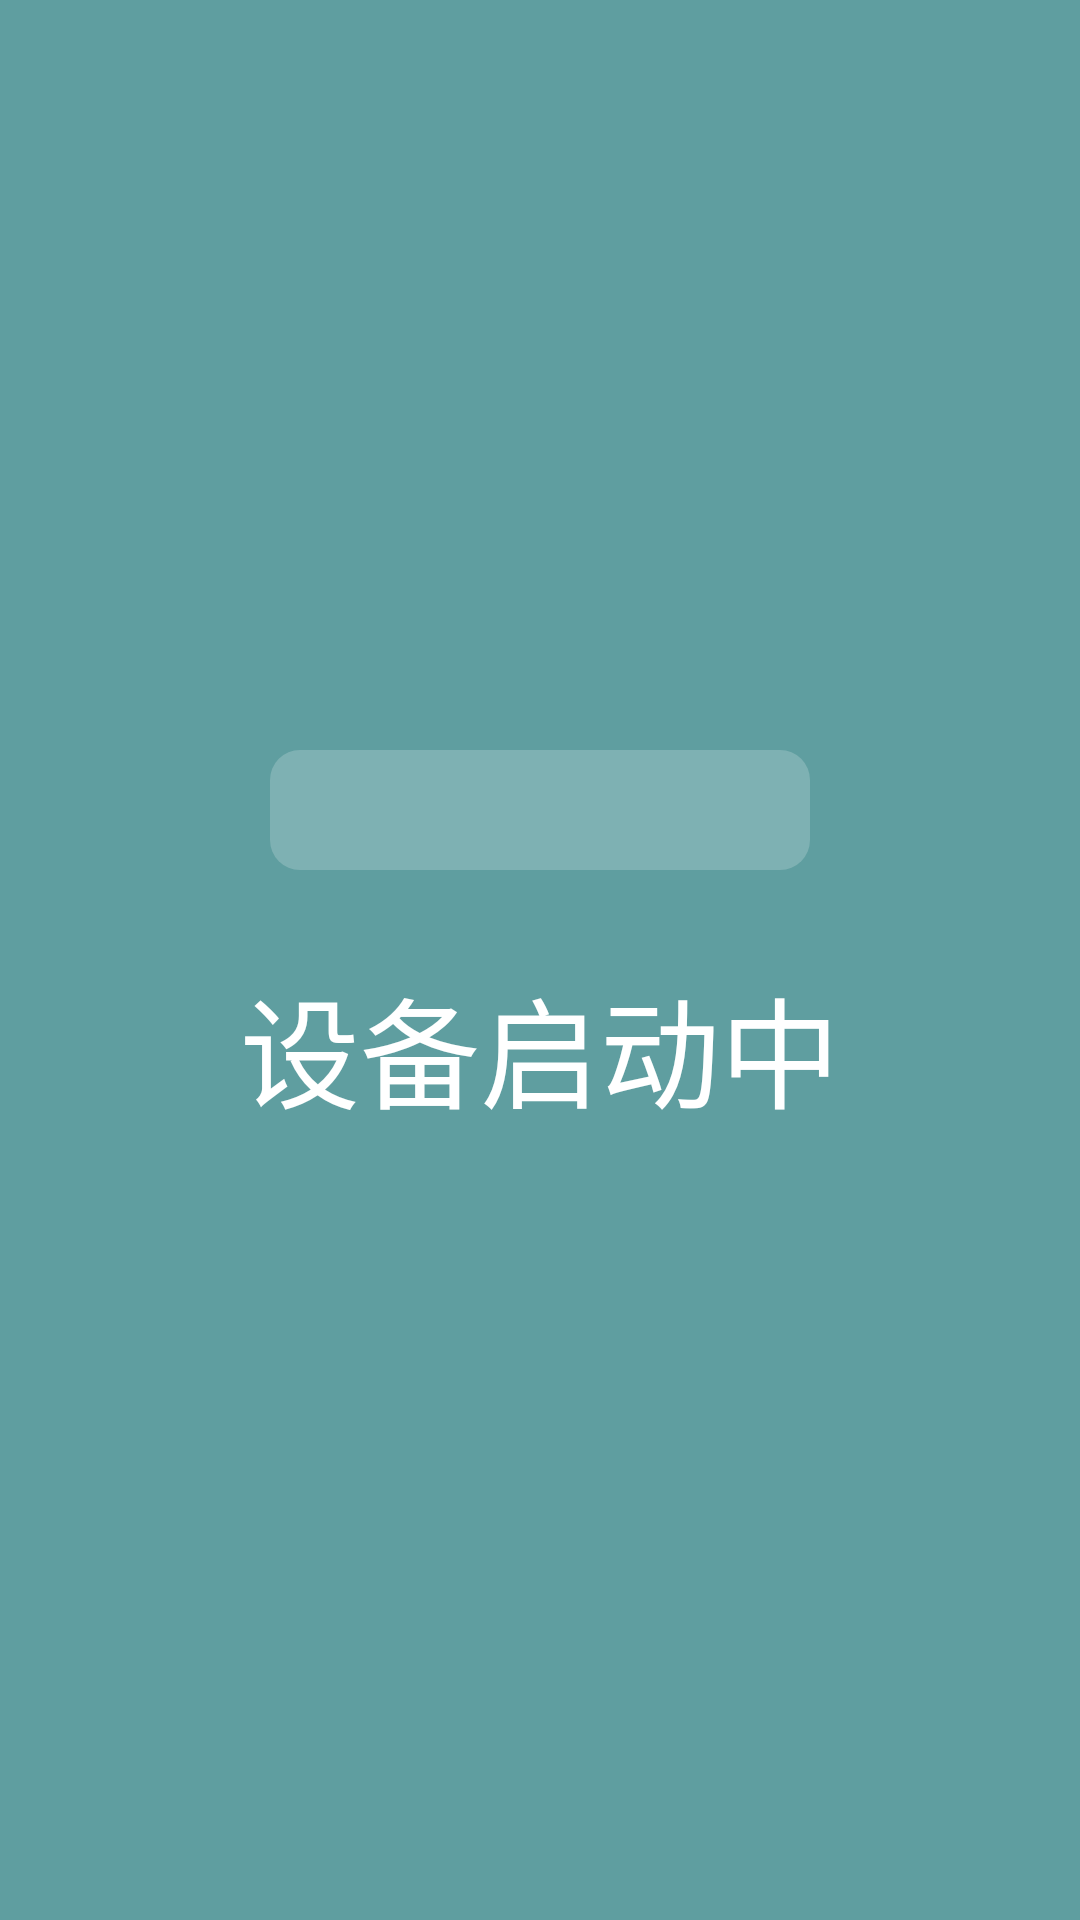

Write the Android layout XML for this screen, with the resource values it uses.
<!-- AndroidManifest.xml: application theme Theme.L850TDemo -->
<!-- res/layout/activity_welcome.xml -->
<?xml version="1.0" encoding="utf-8"?>
<androidx.constraintlayout.widget.ConstraintLayout
    xmlns:android="http://schemas.android.com/apk/res/android"
    xmlns:app="http://schemas.android.com/apk/res-auto"
    android:layout_width="match_parent"
    android:layout_height="match_parent"
    xmlns:tools="http://schemas.android.com/tools">

    <androidx.constraintlayout.widget.ConstraintLayout
        android:id="@+id/cls_luanch"
        android:layout_width="match_parent"
        android:background="@color/color_5F9EA0"
        android:visibility="visible"
        android:layout_height="match_parent">
        <ProgressBar
            android:id="@+id/pb_download"
            android:layout_width="0dp"
            app:layout_constraintWidth_percent="0.5"
            app:layout_constraintLeft_toLeftOf="parent"
            app:layout_constraintRight_toRightOf="parent"
            app:layout_constraintTop_toTopOf="parent"
            app:layout_constraintBottom_toBottomOf="parent"
            android:layout_marginBottom="100dp"
            android:orientation="horizontal"
            android:max="100"
            android:progress="0"
            tools:progress="30"
            android:progressDrawable="@drawable/progress_download"
            style="?android:attr/progressBarStyleHorizontal"
            android:layout_height="40dp"/>

        <TextView
            android:layout_width="wrap_content"
            android:layout_height="wrap_content"
            android:text="设备启动中"
            android:textColor="@color/white"
            android:textSize="40sp"
            app:layout_constraintLeft_toLeftOf="@id/pb_download"
            app:layout_constraintRight_toRightOf="@id/pb_download"
            app:layout_constraintTop_toBottomOf="@id/pb_download"
            android:layout_marginTop="30dp"/>
    </androidx.constraintlayout.widget.ConstraintLayout>

    <LinearLayout
        android:id="@+id/llt_btns"
        android:layout_width="match_parent"
        android:orientation="horizontal"
        android:gravity="center"
        android:visibility="gone"
        android:layout_height="match_parent">

        <androidx.appcompat.widget.AppCompatButton
            android:id="@+id/btn_traning"
            app:layout_constraintLeft_toLeftOf="parent"
            app:layout_constraintTop_toBottomOf="@+id/av_elastic"
            android:background="@drawable/selector_button_bg"
            android:layout_marginHorizontal="30dp"
            android:textSize="60sp"
            android:textColor="@color/white"
            android:layout_width="500dp"
            android:layout_height="300dp"
            android:layout_marginTop="30dp"
            android:text="运动界面" />

        <androidx.appcompat.widget.AppCompatButton
            android:id="@+id/btn_factory"
            app:layout_constraintLeft_toLeftOf="parent"
            app:layout_constraintTop_toBottomOf="@+id/av_elastic"
            android:background="@drawable/selector_button_bg"
            android:layout_marginHorizontal="30dp"
            android:textSize="60sp"
            android:textColor="@color/white"
            android:layout_width="500dp"
            android:layout_height="300dp"
            android:layout_marginTop="30dp"
            android:text="工厂模式" />

        <androidx.appcompat.widget.AppCompatButton
            android:id="@+id/btn_update"
            app:layout_constraintLeft_toLeftOf="parent"
            app:layout_constraintTop_toBottomOf="@+id/av_elastic"
            android:background="@drawable/selector_button_bg"
            android:layout_marginHorizontal="30dp"
            android:textSize="60sp"
            android:textColor="@color/white"
            android:layout_width="500dp"
            android:layout_height="300dp"
            android:layout_marginTop="30dp"
            android:text="OTA 更新" />
    </LinearLayout>



</androidx.constraintlayout.widget.ConstraintLayout>
<!-- resources referenced by this layout -->
<resources>
  <color name="color_5F9EA0">#5F9EA0</color>
  <color name="white">#FFFFFFFF</color>
  <!-- drawable progress_download (drawable) -->
  <?xml version="1.0" encoding="utf-8"?>
  <layer-list xmlns:android="http://schemas.android.com/apk/res/android">
      
      <item android:id="@android:id/background">
          <shape android:shape="rectangle">
              
              <solid android:color="#32FFFFFF" />
              
              <corners android:radius="10dp"/>
              
              <size android:height="20dp" />
          </shape>
      </item>
  
      
      <item android:id="@android:id/progress">
          <clip
              android:clipOrientation="horizontal"
              android:gravity="left">
              <shape android:shape="rectangle">
                  
                  
  
                  <solid android:color="@color/color_008B8B" />
                  
                  <corners android:radius="10dp"/>
                  <size android:height="20dp" />
              </shape>
          </clip>
      </item>
  </layer-list>
  <!-- drawable selector_button_bg (drawable) -->
  <?xml version="1.0" encoding="utf-8"?>
  <selector xmlns:android="http://schemas.android.com/apk/res/android">
      <item android:state_pressed="true">
          <shape android:shape="rectangle">
              <solid android:color="@color/color_5F9EA0"/>
              <corners android:radius="15dp"/>
          </shape>
      </item>
  
      <item android:state_pressed="false">
          <shape android:shape="rectangle">
              <solid android:color="@color/color_008B8B"/>
              <corners android:radius="15dp"/>
          </shape>
      </item>
  </selector>
  <style name="Theme.L850TDemo" parent="Base.Theme.L850TDemo">
          <item name="android:windowBackground">@color/color_5F9EA0</item>
      </style>
  <color name="color_008B8B">#008B8B</color>
  <style name="Base.Theme.L850TDemo" parent="Theme.Material3.DayNight.NoActionBar">
          
          
      </style>
</resources>
